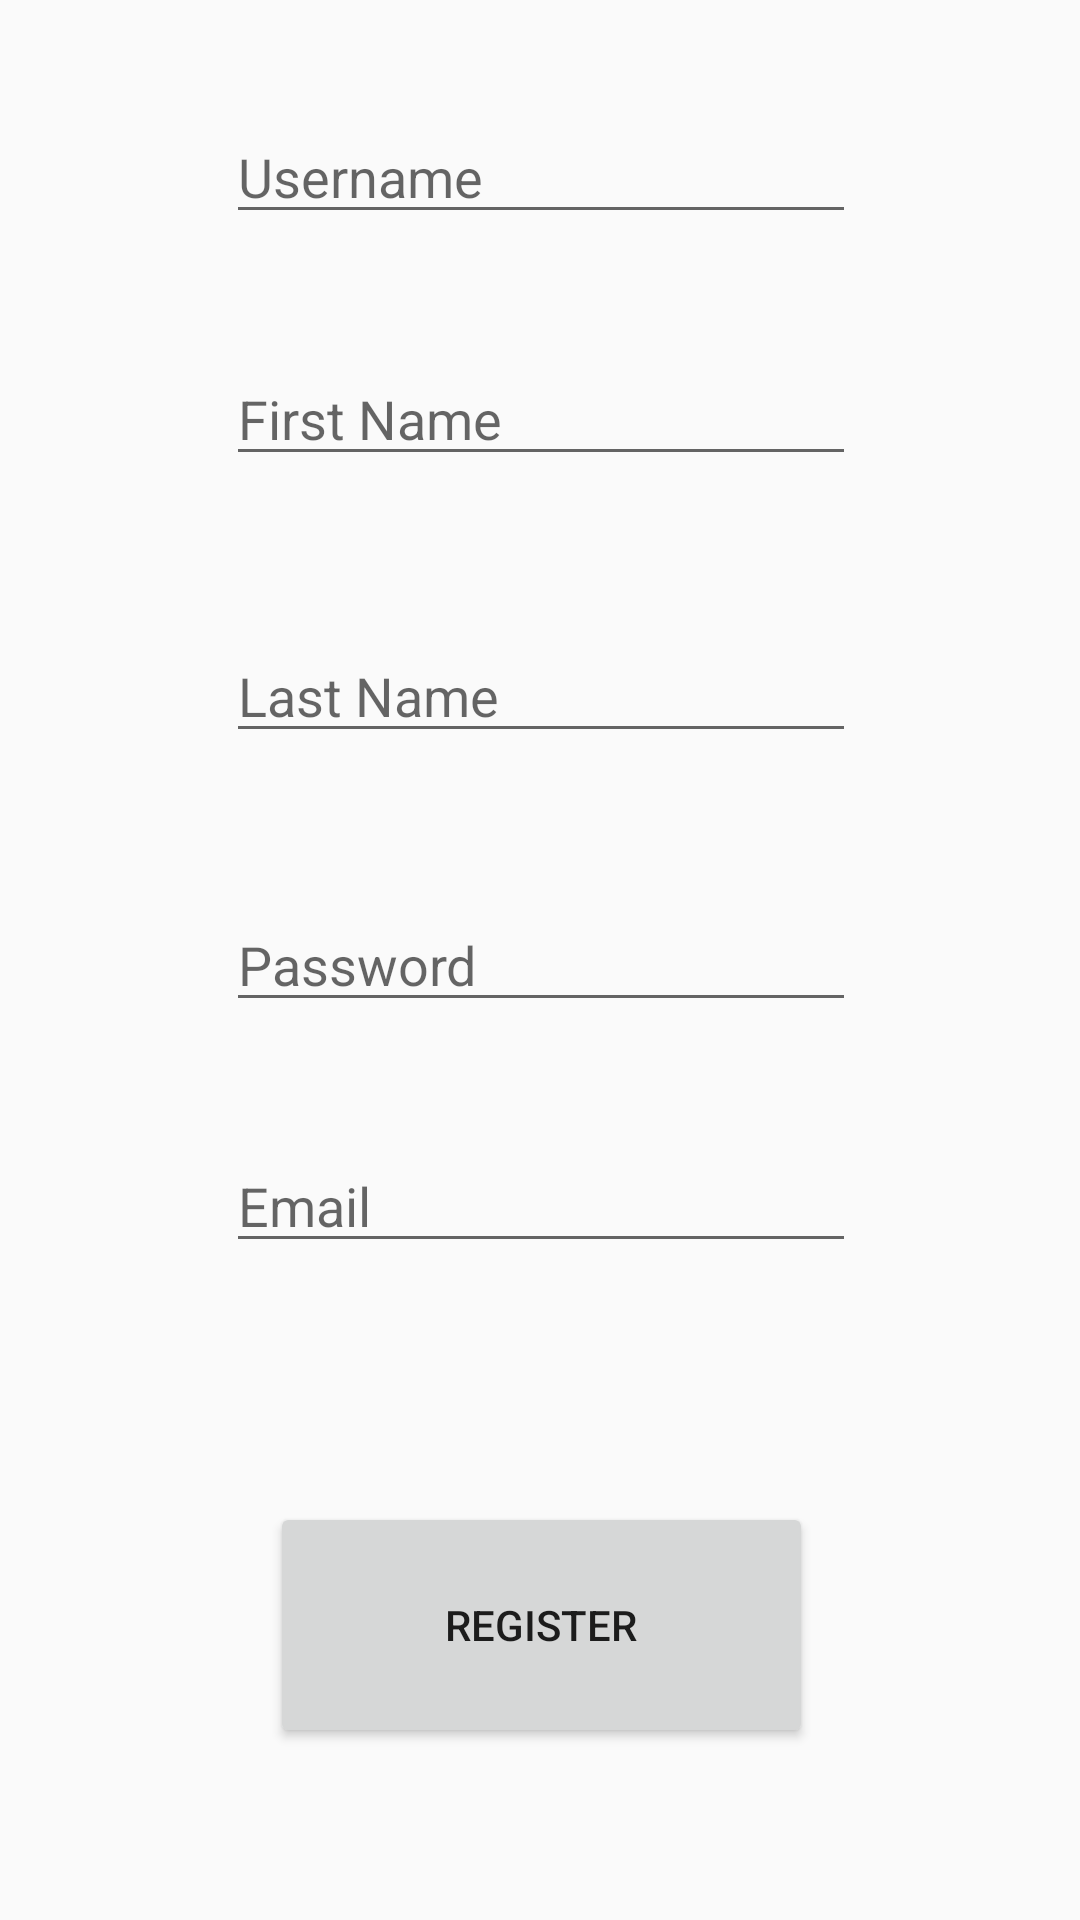

Reconstruct the res/layout file that produces this screen, plus the resources it refers to.
<!-- AndroidManifest.xml: application theme AppTheme -->
<!-- res/layout/activity_register.xml -->
<?xml version="1.0" encoding="utf-8"?>
<android.support.constraint.ConstraintLayout xmlns:android="http://schemas.android.com/apk/res/android"
    xmlns:app="http://schemas.android.com/apk/res-auto"
    xmlns:tools="http://schemas.android.com/tools"
    android:layout_width="match_parent"
    android:layout_height="match_parent"
    tools:context="com.example.example.thekitchen.Register">

    <EditText
        android:id="@+id/etFirstName"
        android:layout_width="wrap_content"
        android:layout_height="wrap_content"
        android:ems="10"
        android:hint="@string/firstname"
        android:inputType="textPersonName"
        app:layout_constraintBottom_toBottomOf="parent"
        app:layout_constraintHorizontal_bias="0.502"
        app:layout_constraintLeft_toLeftOf="parent"
        app:layout_constraintRight_toRightOf="parent"
        app:layout_constraintTop_toTopOf="parent"
        app:layout_constraintVertical_bias="0.196" />

    <EditText
        android:id="@+id/etUsername"
        android:layout_width="wrap_content"
        android:layout_height="wrap_content"
        android:ems="10"
        android:hint="@string/username"
        android:inputType="textPersonName"
        app:layout_constraintBottom_toBottomOf="parent"
        app:layout_constraintHorizontal_bias="0.502"
        app:layout_constraintLeft_toLeftOf="parent"
        app:layout_constraintRight_toRightOf="parent"
        app:layout_constraintTop_toTopOf="parent"
        app:layout_constraintVertical_bias="0.061" />

    <EditText
        android:id="@+id/etPassword"
        android:layout_width="wrap_content"
        android:layout_height="wrap_content"
        android:ems="10"
        android:hint="@string/password"
        android:inputType="textPassword"
        app:layout_constraintBottom_toBottomOf="parent"
        app:layout_constraintHorizontal_bias="0.502"
        app:layout_constraintLeft_toLeftOf="parent"
        app:layout_constraintRight_toRightOf="parent"
        app:layout_constraintTop_toTopOf="parent" />

    <EditText
        android:id="@+id/etEmail"
        android:layout_width="wrap_content"
        android:layout_height="wrap_content"
        android:ems="10"
        android:hint="@string/prompt_email"
        android:inputType="textEmailAddress"
        app:layout_constraintBottom_toBottomOf="parent"
        app:layout_constraintHorizontal_bias="0.502"
        app:layout_constraintLeft_toLeftOf="parent"
        app:layout_constraintRight_toRightOf="parent"
        app:layout_constraintTop_toTopOf="parent"
        app:layout_constraintVertical_bias="0.634" />

    <Button
        android:id="@+id/bRegister"
        android:layout_width="181dp"
        android:layout_height="82dp"
        android:text="@string/Register"
        app:layout_constraintBottom_toBottomOf="parent"
        app:layout_constraintHorizontal_bias="0.502"
        app:layout_constraintLeft_toLeftOf="parent"
        app:layout_constraintRight_toRightOf="parent"
        app:layout_constraintTop_toTopOf="parent"
        app:layout_constraintVertical_bias="0.897" />

    <EditText
        android:id="@+id/etLastName"
        android:layout_width="wrap_content"
        android:layout_height="wrap_content"
        android:ems="10"
        android:hint="@string/lastname"
        android:inputType="textPersonName"
        app:layout_constraintBottom_toBottomOf="parent"
        app:layout_constraintHorizontal_bias="0.502"
        app:layout_constraintLeft_toLeftOf="parent"
        app:layout_constraintRight_toRightOf="parent"
        app:layout_constraintTop_toTopOf="parent"
        app:layout_constraintVertical_bias="0.35" />

</android.support.constraint.ConstraintLayout>
<!-- resources referenced by this layout -->
<resources>
  <string name="Register">Register</string>
  <string name="firstname">First Name</string>
  <string name="lastname">Last Name</string>
  <string name="password">Password</string>
  <string name="prompt_email">Email</string>
  <string name="username">Username</string>
  <style name="AppTheme" parent="Theme.AppCompat.Light.NoActionBar">
          
          <item name="colorPrimary">@color/colorPrimary</item>
          <item name="colorPrimaryDark">@color/colorPrimaryDark</item>
          <item name="colorAccent">@color/colorAccent</item>
  
      </style>
  <!-- not gathered from this repository: default colours our renderer supplied (Android Studio template values) -->
  <color name="colorPrimary">#FF6200EE</color>
  <color name="colorPrimaryDark">#FF3700B3</color>
  <color name="colorAccent">#FF03DAC5</color>
</resources>
